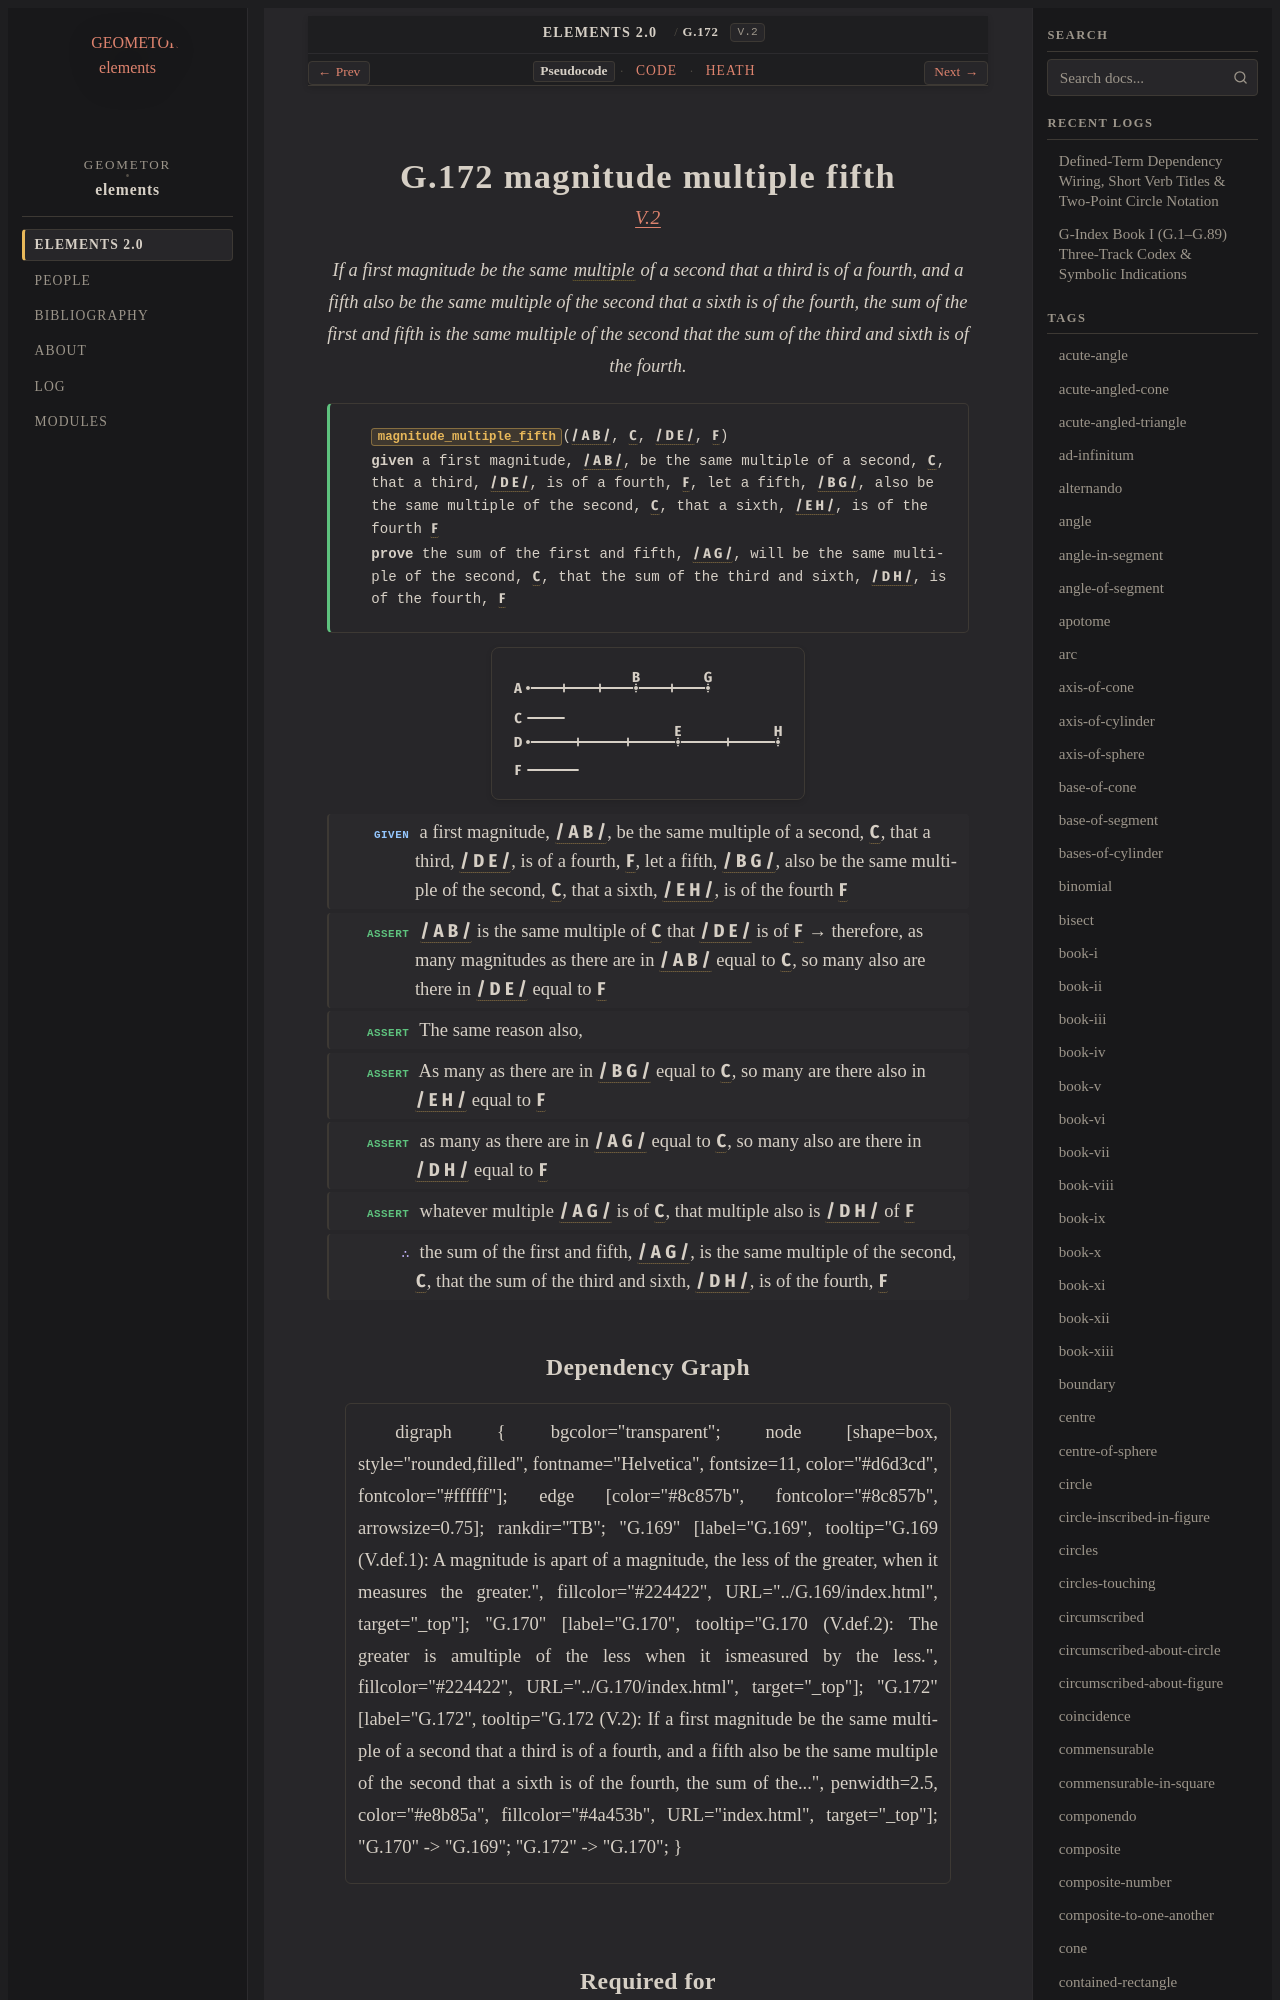

repository: geometor/elements · page: elements2/G.172/index.html · generator: sphinx

:order: 172
:number: 172
:canonical_id: G.172
:original_id: V.2
:title: G.172 magnitude multiple fifth
:volume: II
:book: V
:type: prop
:subtype: theorem
:categories: theorem, proof, proportions, magnitudes
:category: theorem, proof, proportions, magnitudes
:tags: book-v, point, segment, multiple
:dependencies: G.170
:excerpt: If a first magnitude be the same multiple of a second that a third is of a fourth, and a fifth also be the same multiple of the second that a sixth is of the fourth, the sum of the first and fifth is the same multiple of the second that the sum of the third and sixth is of the fourth.

.. _G.172:
.. _V.2:
